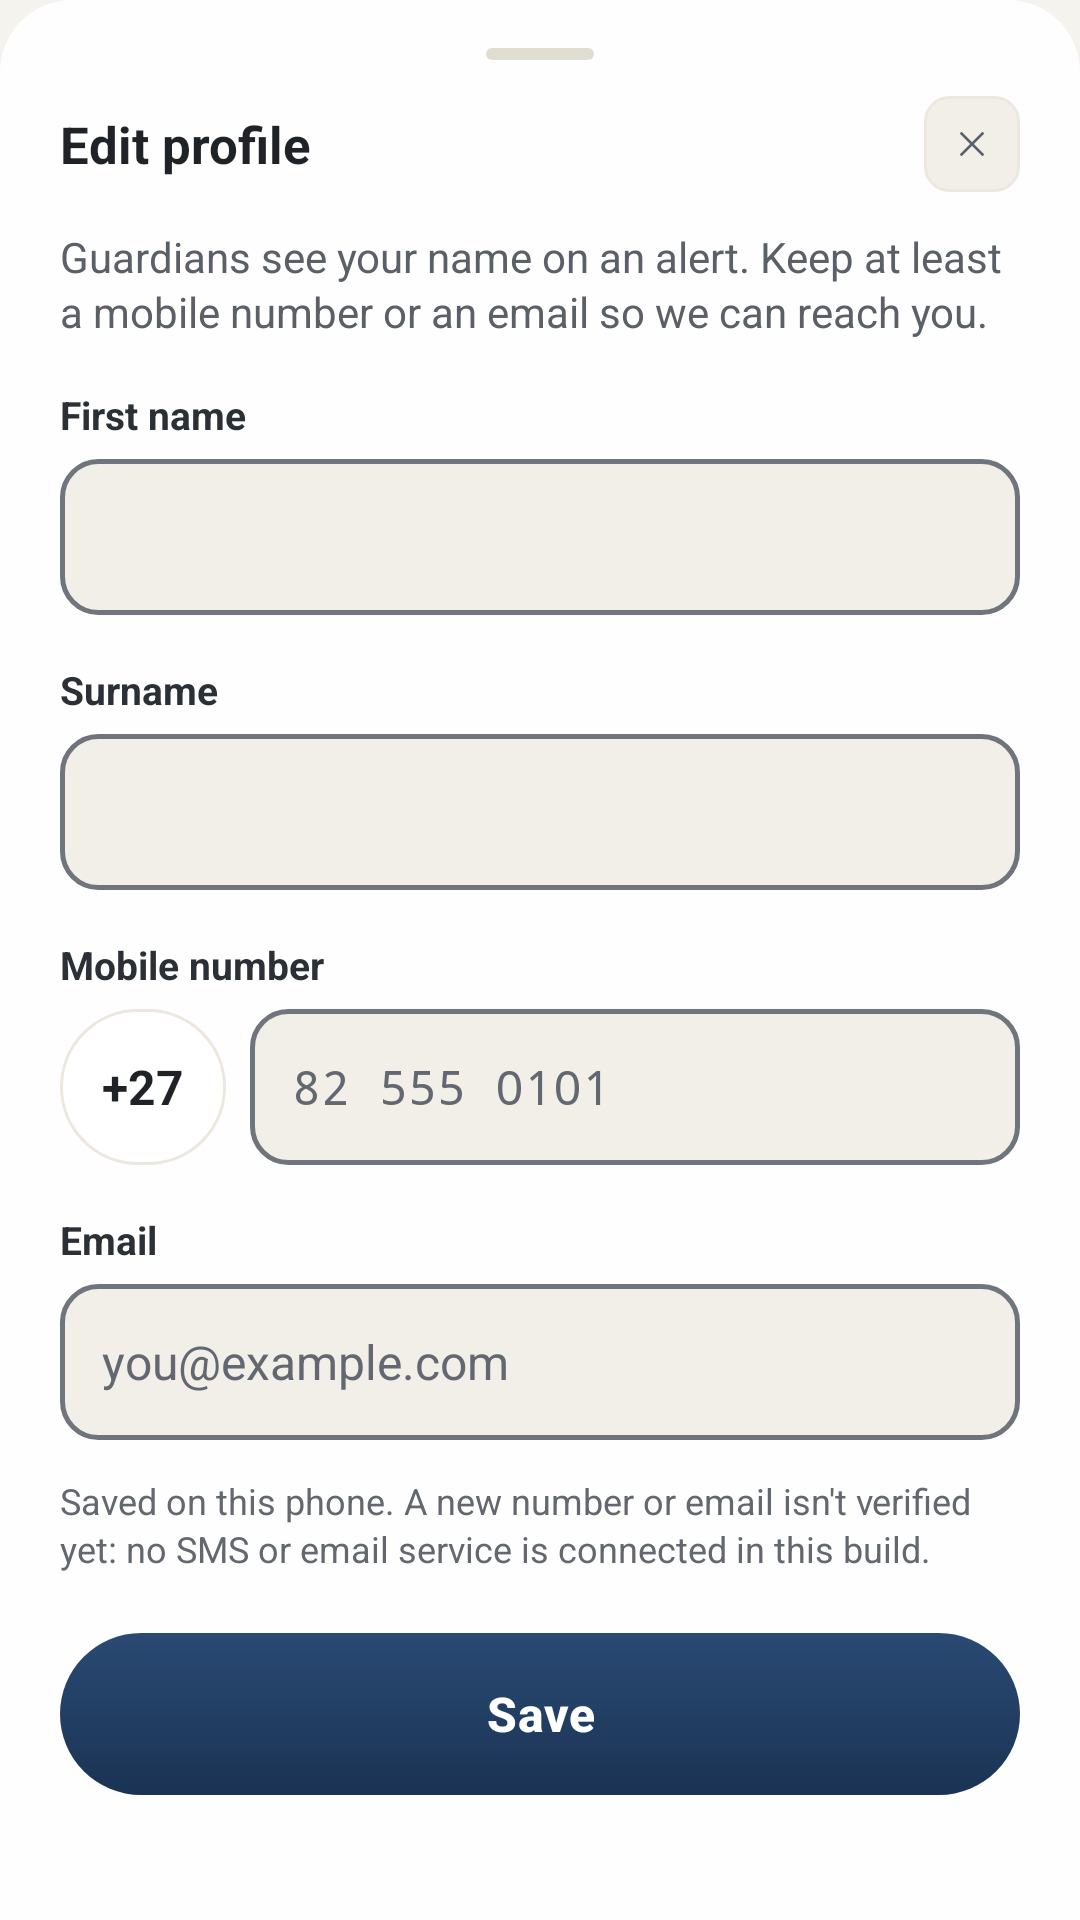

Layout XML and referenced resources for this Android screen:
<!-- AndroidManifest.xml: application theme Theme.MyApplication -->
<!-- res/layout/dialog_edit_profile.xml -->
<?xml version="1.0" encoding="utf-8"?>
<androidx.core.widget.NestedScrollView xmlns:android="http://schemas.android.com/apk/res/android"
    xmlns:app="http://schemas.android.com/apk/res-auto"
    android:layout_width="match_parent"
    android:layout_height="wrap_content"
    android:background="@drawable/bg_bottom_sheet_card">

    <LinearLayout
        android:layout_width="match_parent"
        android:layout_height="wrap_content"
        android:orientation="vertical"
        android:paddingStart="20dp"
        android:paddingEnd="20dp"
        android:paddingTop="8dp"
        android:paddingBottom="24dp">

        
        <LinearLayout
            android:layout_width="match_parent"
            android:layout_height="wrap_content"
            android:gravity="center"
            android:paddingTop="8dp"
            android:paddingBottom="12dp">

            <View
                android:layout_width="36dp"
                android:layout_height="4dp"
                android:background="@drawable/bg_handle_bar" />
        </LinearLayout>

        
        <LinearLayout
            android:layout_width="match_parent"
            android:layout_height="wrap_content"
            android:gravity="center_vertical"
            android:orientation="horizontal">

            <TextView
                android:layout_width="0dp"
                android:layout_height="wrap_content"
                android:layout_weight="1"
                android:accessibilityHeading="true"
                android:text="Edit profile"
                android:textColor="@color/vuka_text_title"
                android:textSize="17sp"
                android:textStyle="bold" />

            <ImageView
                android:id="@+id/btnClose"
                android:layout_width="32dp"
                android:layout_height="32dp"
                android:background="@drawable/bg_close_button"
                android:contentDescription="Close"
                android:padding="9dp"
                android:src="@drawable/ic_x"
                app:tint="@color/vuka_text_secondary" />
        </LinearLayout>

        <TextView
            android:layout_width="match_parent"
            android:layout_height="wrap_content"
            android:layout_marginTop="12dp"
            android:lineSpacingExtra="2dp"
            android:text="Guardians see your name on an alert. Keep at least a mobile number or an email so we can reach you."
            android:textColor="@color/vuka_text_secondary"
            android:textSize="14sp" />

        <TextView
            style="@style/Widget.Vuka.FieldLabel"
            android:layout_marginTop="16dp"
            android:labelFor="@id/etFirstName"
            android:text="First name" />

        <EditText
            android:id="@+id/etFirstName"
            style="@style/Widget.Vuka.TextField"
            android:autofillHints="personGivenName"
            android:inputType="textPersonName|textCapWords" />

        <TextView
            style="@style/Widget.Vuka.FieldLabel"
            android:layout_marginTop="16dp"
            android:labelFor="@id/etSurname"
            android:text="Surname" />

        <EditText
            android:id="@+id/etSurname"
            style="@style/Widget.Vuka.TextField"
            android:autofillHints="personFamilyName"
            android:inputType="textPersonName|textCapWords" />

        <TextView
            style="@style/Widget.Vuka.FieldLabel"
            android:layout_marginTop="16dp"
            android:labelFor="@id/etPhone"
            android:text="Mobile number" />

        <LinearLayout
            android:layout_width="match_parent"
            android:layout_height="wrap_content"
            android:layout_marginTop="6dp"
            android:orientation="horizontal">

            <TextView
                android:layout_width="wrap_content"
                android:layout_height="52dp"
                android:layout_marginEnd="8dp"
                android:background="@drawable/bg_chip_pill"
                android:gravity="center"
                android:paddingStart="14dp"
                android:paddingEnd="14dp"
                android:text="+27"
                android:textColor="@color/vuka_text_title"
                android:textSize="16sp"
                android:textStyle="bold" />

            <EditText
                android:id="@+id/etPhone"
                style="@style/Widget.Vuka.TextField"
                android:layout_width="0dp"
                android:layout_marginTop="0dp"
                android:layout_weight="1"
                android:autofillHints="phoneNational"
                android:fontFamily="monospace"
                android:hint="82 555 0101"
                android:inputType="number"
                android:maxLength="9" />
        </LinearLayout>

        <TextView
            style="@style/Widget.Vuka.FieldLabel"
            android:layout_marginTop="16dp"
            android:labelFor="@id/etEmail"
            android:text="Email" />

        <EditText
            android:id="@+id/etEmail"
            style="@style/Widget.Vuka.TextField"
            android:autofillHints="emailAddress"
            android:hint="you@example.com"
            android:inputType="textEmailAddress" />

        <TextView
            android:layout_width="match_parent"
            android:layout_height="wrap_content"
            android:layout_marginTop="12dp"
            android:lineSpacingExtra="2dp"
            android:text="Saved on this phone. A new number or email isn't verified yet: no SMS or email service is connected in this build."
            android:textColor="@color/vuka_text_dim"
            android:textSize="12sp" />

        
        <LinearLayout
            android:id="@+id/errorContainer"
            android:layout_width="match_parent"
            android:layout_height="wrap_content"
            android:layout_marginTop="12dp"
            android:accessibilityLiveRegion="polite"
            android:background="@drawable/bg_input_field_error"
            android:orientation="horizontal"
            android:paddingStart="12dp"
            android:paddingTop="10dp"
            android:paddingEnd="12dp"
            android:paddingBottom="10dp"
            android:visibility="gone">

            <ImageView
                android:layout_width="16dp"
                android:layout_height="16dp"
                android:layout_marginTop="1dp"
                android:importantForAccessibility="no"
                android:src="@drawable/ic_warning_circle"
                app:tint="@color/vuka_text_title" />

            <TextView
                android:id="@+id/tvError"
                android:layout_width="0dp"
                android:layout_height="wrap_content"
                android:layout_marginStart="8dp"
                android:layout_weight="1"
                android:lineSpacingExtra="3dp"
                android:textColor="@color/vuka_text_label"
                android:textSize="13sp" />
        </LinearLayout>

        <com.google.android.material.button.MaterialButton
            android:id="@+id/btnSave"
            android:layout_width="match_parent"
            android:layout_height="54dp"
            android:layout_marginTop="20dp"
            android:background="@drawable/bg_button_primary"
            app:backgroundTint="@null"
            android:text="Save"
            android:textAllCaps="false"
            android:textColor="@color/vuka_text_inverse"
            android:textSize="16sp"
            android:textStyle="bold"
            app:cornerRadius="27dp" />
    </LinearLayout>
</androidx.core.widget.NestedScrollView>
<!-- resources referenced by this layout -->
<resources>
  <color name="vuka_text_dim">#636870</color>
  <color name="vuka_text_inverse">#FFFFFF</color>
  <color name="vuka_text_label">#2B3037</color>
  <color name="vuka_text_secondary">#5B6068</color>
  <color name="vuka_text_title">#1F2328</color>
  <!-- drawable bg_bottom_sheet_card (drawable) -->
  <?xml version="1.0" encoding="utf-8"?>
  <shape xmlns:android="http://schemas.android.com/apk/res/android"
      android:shape="rectangle">
      <solid android:color="@color/vuka_card_solid" />
      <corners
          android:topLeftRadius="24dp"
          android:topRightRadius="24dp" />
  </shape>
  <!-- drawable bg_chip_pill (drawable) -->
  <?xml version="1.0" encoding="utf-8"?>
  <shape xmlns:android="http://schemas.android.com/apk/res/android"
      android:shape="rectangle">
      <solid android:color="@color/vuka_card_solid" />
      <corners android:radius="26dp" />
      <stroke android:width="1dp" android:color="?attr/vukaBorder" />
  </shape>
  <!-- drawable bg_close_button (drawable) -->
  <?xml version="1.0" encoding="utf-8"?>
  <shape xmlns:android="http://schemas.android.com/apk/res/android"
      android:shape="rectangle">
      <solid android:color="?attr/vukaBgElevated" />
      <corners android:radius="8dp" />
      <stroke android:width="1dp" android:color="?attr/vukaBorder" />
  </shape>
  <!-- drawable bg_handle_bar (drawable) -->
  <?xml version="1.0" encoding="utf-8"?>
  <shape xmlns:android="http://schemas.android.com/apk/res/android"
      android:shape="rectangle">
      <solid android:color="?attr/vukaBorderEmphasis" />
      <corners android:radius="2dp" />
  </shape>
  <!-- drawable bg_input_field_error (drawable) -->
  <?xml version="1.0" encoding="utf-8"?>
  <shape xmlns:android="http://schemas.android.com/apk/res/android"
      android:shape="rectangle">
      <solid android:color="?attr/vukaBgElevated" />
      <corners android:radius="12dp" />
      <stroke android:width="1.5dp" android:color="@color/vuka_text_title" />
  </shape>
  <style name="Widget.Vuka.FieldLabel" parent="">
          <item name="android:layout_width">wrap_content</item>
          <item name="android:layout_height">wrap_content</item>
          <item name="android:textColor">@color/vuka_text_label</item>
          <item name="android:textSize">13sp</item>
          <item name="android:textStyle">bold</item>
      </style>
  <style name="Theme.MyApplication" parent="Base.Theme.MyApplication" />
  <color name="vuka_card_solid">#EBFFFFFF</color>
  <color name="vuka_action_grad_top">#2A4A73</color>
  <color name="vuka_action_grad_bottom">#1A3354</color>
  <!-- drawable bg_input_field (drawable) -->
  <?xml version="1.0" encoding="utf-8"?>
  <shape xmlns:android="http://schemas.android.com/apk/res/android"
      android:shape="rectangle">
      <solid android:color="?attr/vukaBgElevated" />
      <corners android:radius="12dp" />
      <stroke android:width="1.5dp" android:color="@color/vuka_input_border" />
  </shape>
  <color name="vuka_input_border">#6F747D</color>
  <color name="vuka_action">#1E3A5F</color>
  <color name="vuka_bg_base">#F5F3EE</color>
  <color name="vuka_bg_elevated">#F2EFE9</color>
  <color name="vuka_border">#ECE8E0</color>
  <color name="vuka_border_subtle">#F0ECE4</color>
  <color name="vuka_border_emphasis">#E2DDD2</color>
  <color name="vuka_bg_surface">#FFFFFF</color>
  <style name="ShapeAppearance.Vuka.Dialog" parent="">
          <item name="cornerFamily">rounded</item>
          <item name="cornerSize">28dp</item>
      </style>
  <style name="TextAppearance.Vuka.DialogTitle" parent="MaterialAlertDialog.Material3.Title.Text">
          <item name="android:textColor">@color/vuka_text_title</item>
          <item name="android:textSize">20sp</item>
          <item name="android:textStyle">bold</item>
      </style>
  <style name="TextAppearance.Vuka.DialogBody" parent="MaterialAlertDialog.Material3.Body.Text">
          <item name="android:textColor">@color/vuka_text_secondary</item>
          <item name="android:textSize">15sp</item>
          <item name="android:lineSpacingExtra">3dp</item>
      </style>
</resources>
